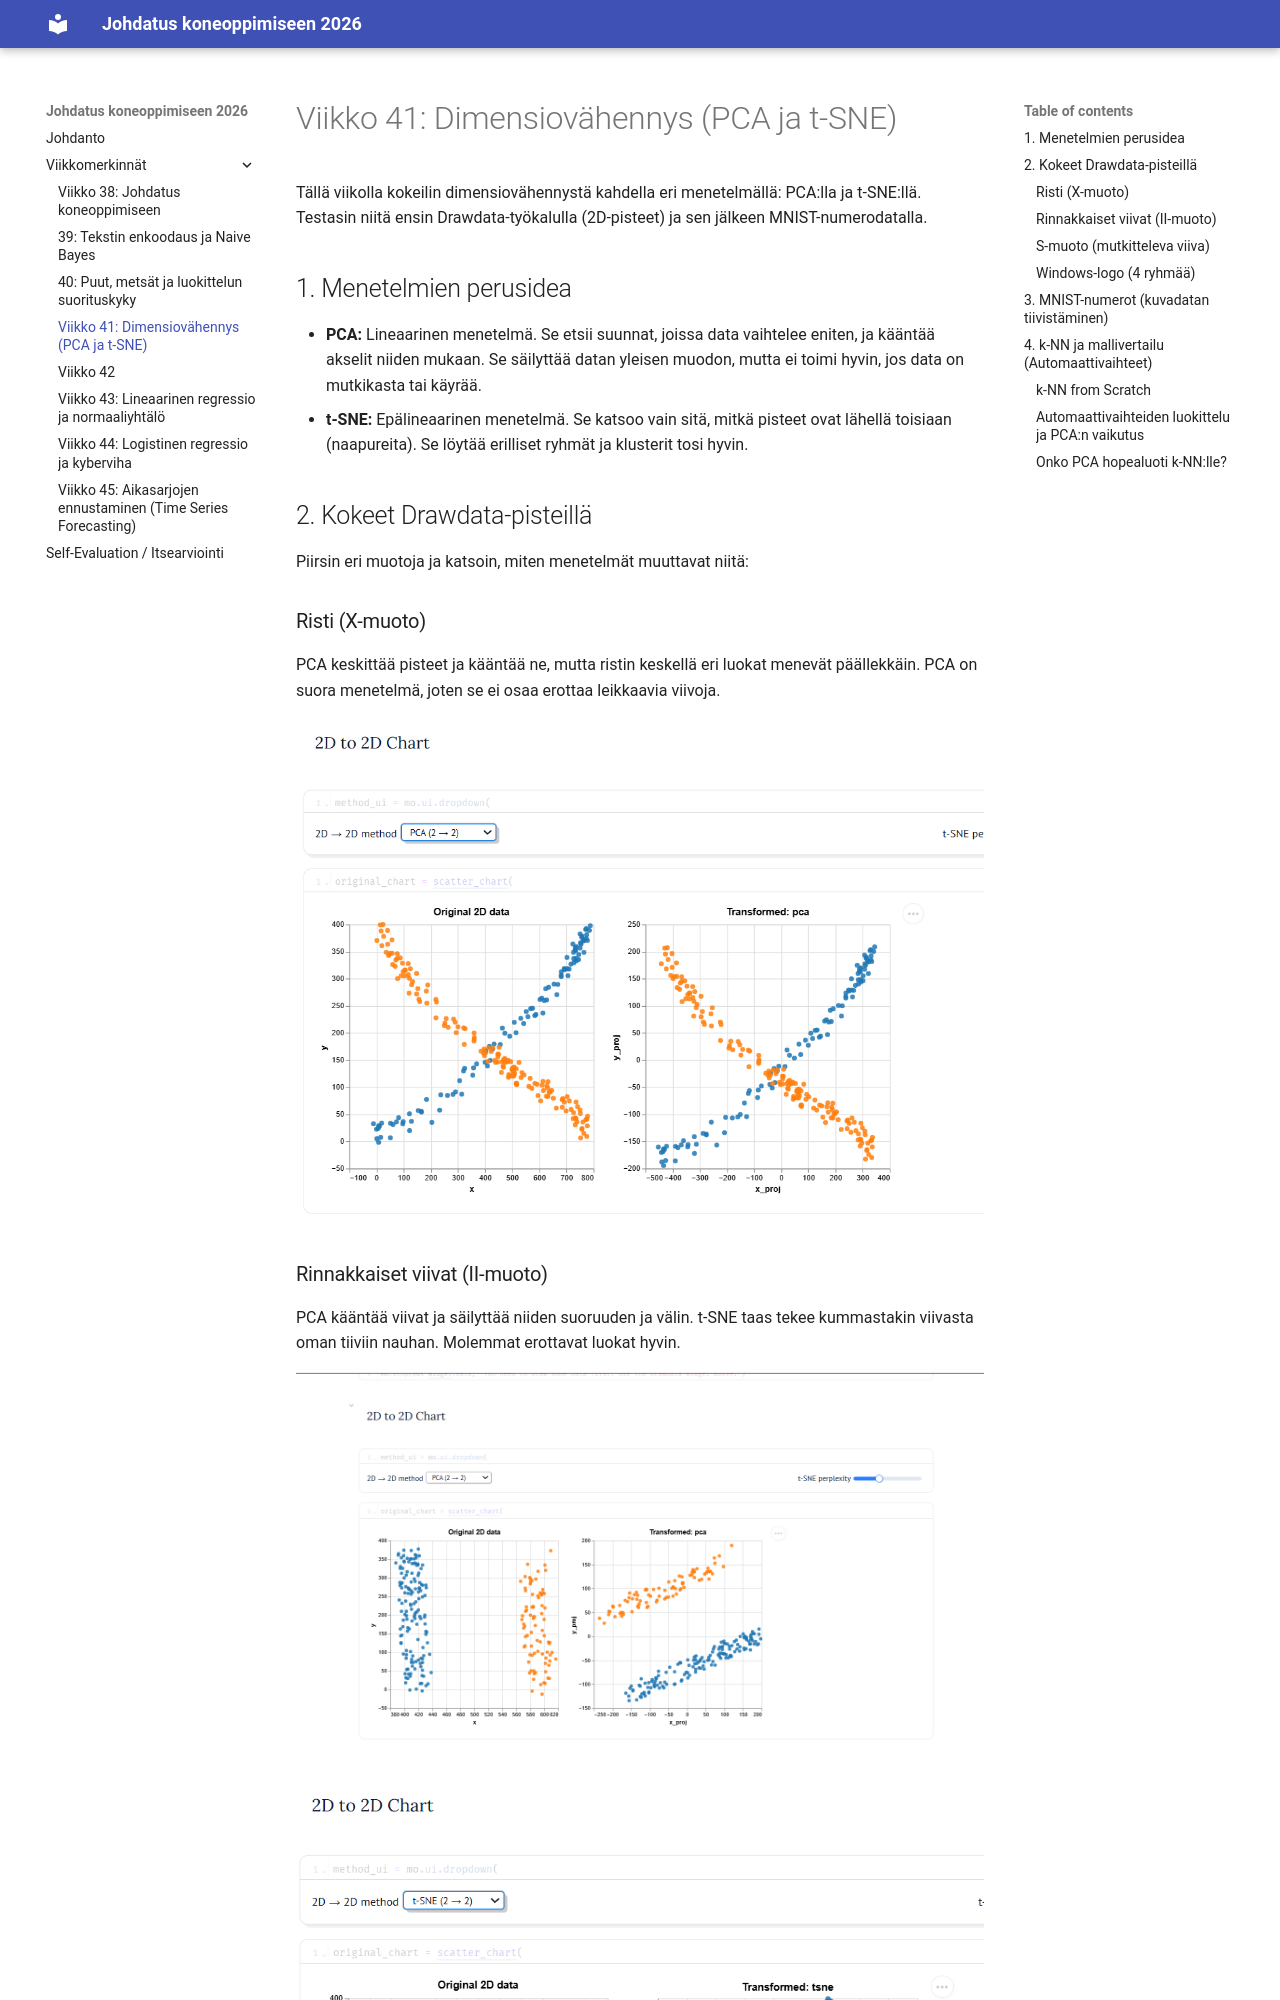

repository: nikolayleb/ml-kurssi-temp · page: weeks/41_entry/index.html · generator: mkdocs

# Viikko 41: Dimensiovähennys (PCA ja t-SNE)

Tällä viikolla kokeilin dimensiovähennystä kahdella eri menetelmällä: PCA:lla ja t-SNE:llä. Testasin niitä ensin Drawdata-työkalulla (2D-pisteet) ja sen jälkeen MNIST-numerodatalla.

## 1. Menetelmien perusidea

- **PCA:** Lineaarinen menetelmä. Se etsii suunnat, joissa data vaihtelee eniten, ja kääntää akselit niiden mukaan. Se säilyttää datan yleisen muodon, mutta ei toimi hyvin, jos data on mutkikasta tai käyrää.
- **t-SNE:** Epälineaarinen menetelmä. Se katsoo vain sitä, mitkä pisteet ovat lähellä toisiaan (naapureita). Se löytää erilliset ryhmät ja klusterit tosi hyvin.

## 2. Kokeet Drawdata-pisteillä

Piirsin eri muotoja ja katsoin, miten menetelmät muuttavat niitä:

### Risti (X-muoto)
PCA keskittää pisteet ja kääntää ne, mutta ristin keskellä eri luokat menevät päällekkäin. PCA on suora menetelmä, joten se ei osaa erottaa leikkaavia viivoja.

![X PCA](../images/w41_x_pca.png)
